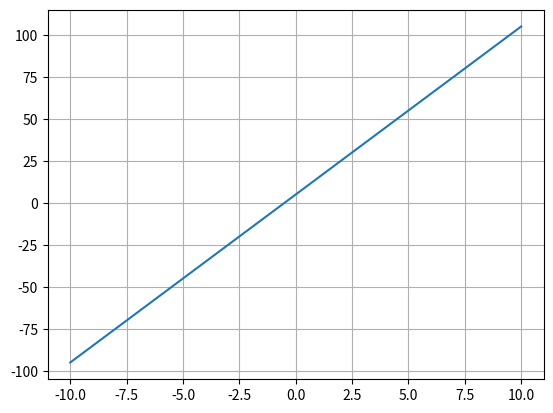

The matplotlib source for this figure:
import matplotlib.pyplot as plt
import numpy as np
N = 100
m = 10
b = 5

def f(x):
    return m*x+b

x = np.linspace(-10,10, num=N)
y = f(x)

print(y)

fig, ax= plt.subplots()
ax.plot(x,y)
ax.grid()